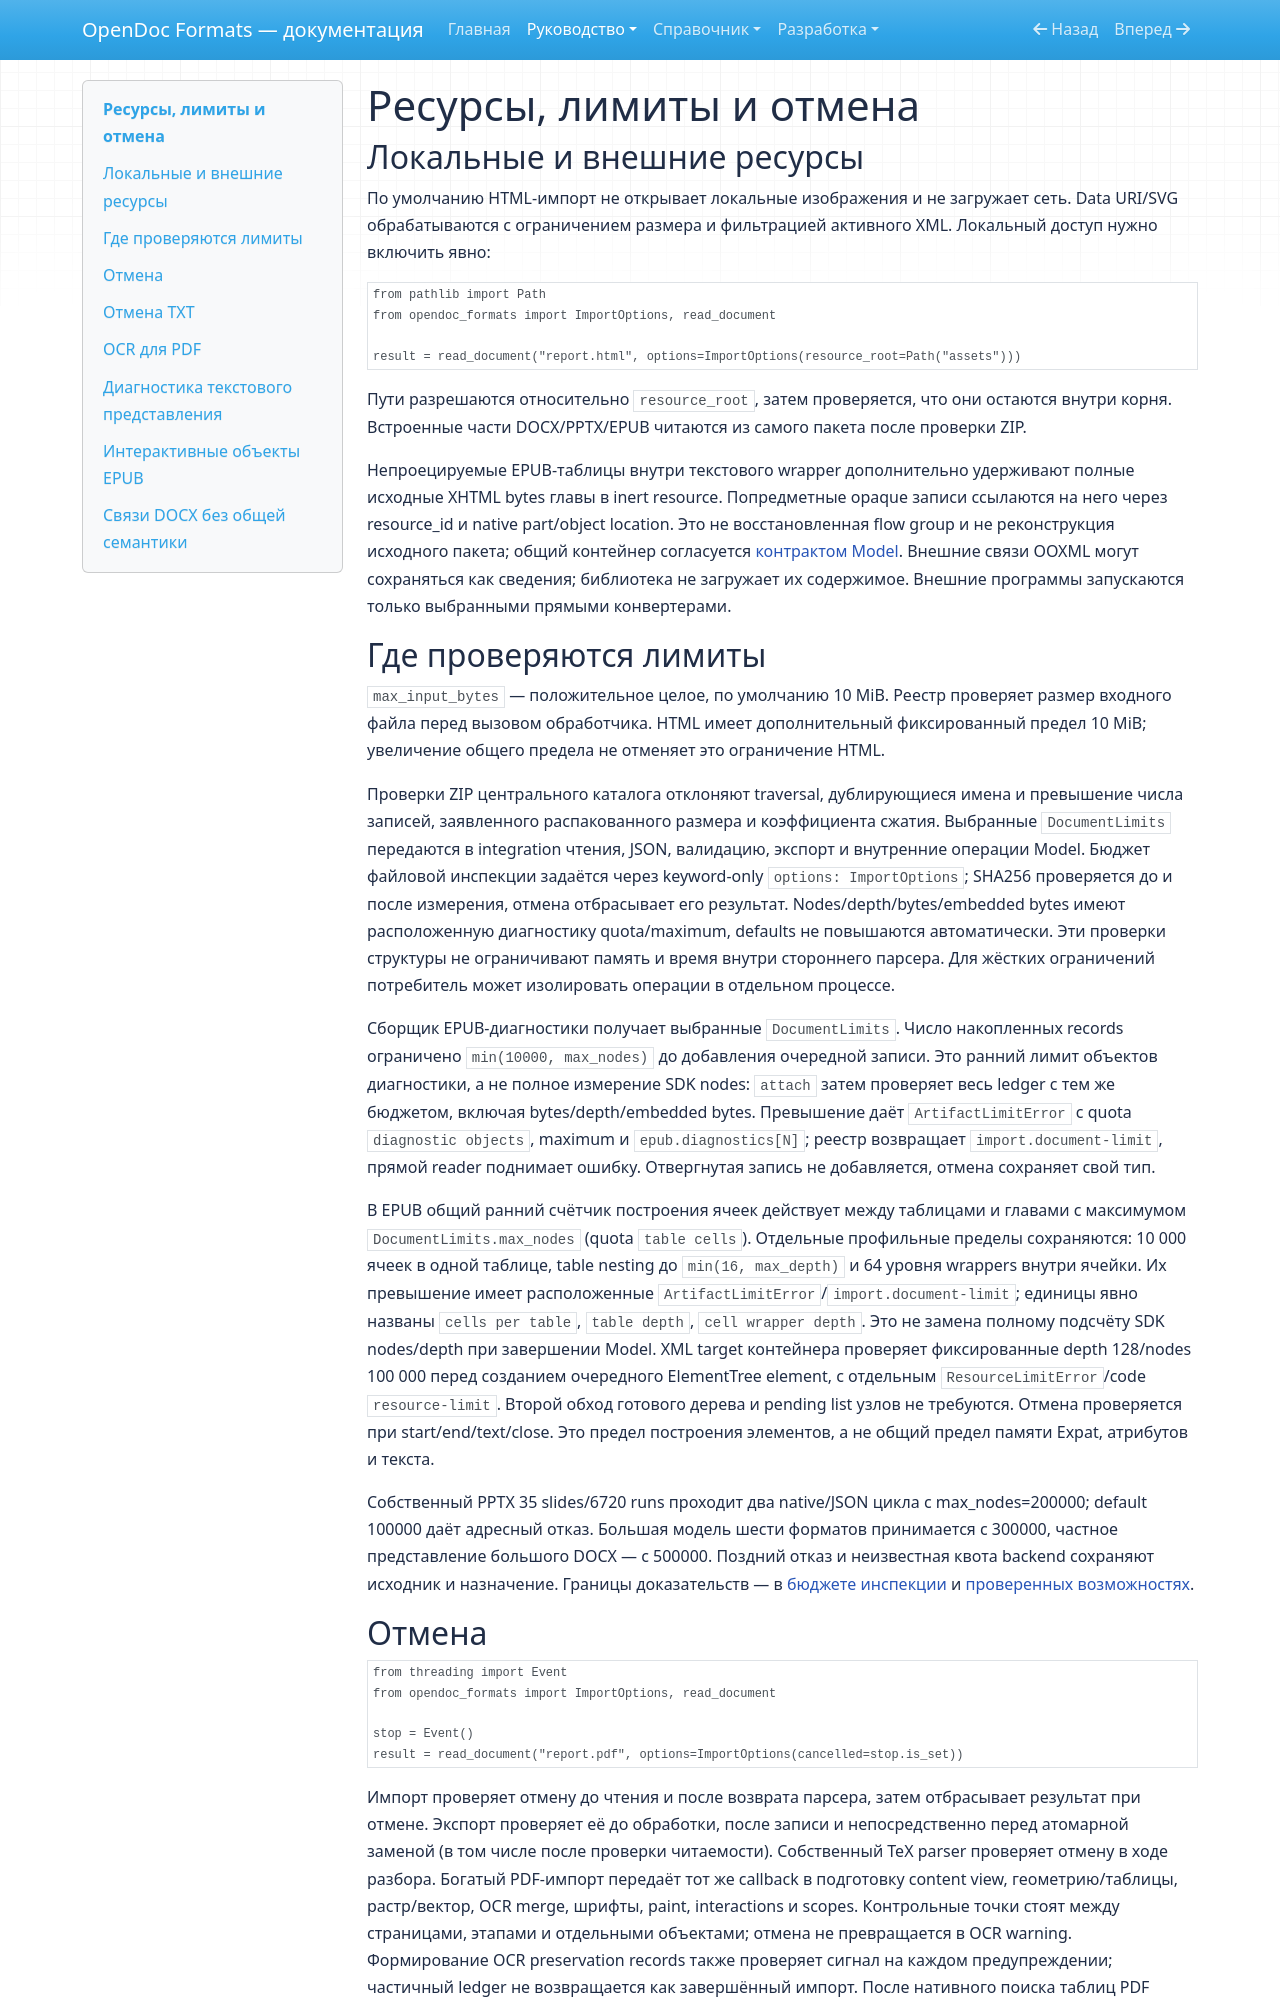

repository: SergeiLitvinov/opendoc-formats · page: guide/resources/index.html · generator: mkdocs

# Ресурсы, лимиты и отмена

## Локальные и внешние ресурсы

По умолчанию HTML-импорт не открывает локальные изображения и не загружает сеть.
Data URI/SVG обрабатываются с ограничением размера и фильтрацией активного XML.
Локальный доступ нужно включить явно:

```python
from pathlib import Path
from opendoc_formats import ImportOptions, read_document

result = read_document("report.html", options=ImportOptions(resource_root=Path("assets")))
```

Пути разрешаются относительно `resource_root`, затем проверяется, что они остаются внутри корня.
Встроенные части DOCX/PPTX/EPUB читаются из самого пакета после проверки ZIP.

Непроецируемые EPUB-таблицы внутри текстового wrapper дополнительно удерживают
полные исходные XHTML bytes главы в inert resource. Попредметные opaque записи
ссылаются на него через resource_id и native part/object location. Это не
восстановленная flow group и не реконструкция исходного пакета; общий контейнер
согласуется [контрактом Model](../development/flow-block-group-contract.md).
Внешние связи OOXML могут сохраняться как сведения; библиотека не загружает их содержимое.
Внешние программы запускаются только выбранными прямыми конвертерами.

## Где проверяются лимиты

`max_input_bytes` — положительное целое, по умолчанию 10 MiB. Реестр проверяет размер входного файла
перед вызовом обработчика. HTML имеет дополнительный фиксированный предел 10 MiB;
увеличение общего предела не отменяет это ограничение HTML.

Проверки ZIP центрального каталога отклоняют traversal, дублирующиеся имена и превышение
числа записей, заявленного распакованного размера и коэффициента сжатия.
Выбранные `DocumentLimits` передаются в integration чтения, JSON, валидацию,
экспорт и внутренние операции Model. Бюджет файловой инспекции задаётся через
keyword-only `options: ImportOptions`; SHA256 проверяется до и после измерения,
отмена отбрасывает его результат. Nodes/depth/bytes/embedded bytes имеют
расположенную диагностику quota/maximum, defaults не повышаются автоматически.
Эти проверки структуры не ограничивают память и время внутри стороннего парсера.
Для жёстких ограничений потребитель может изолировать операции в отдельном процессе.

Сборщик EPUB-диагностики получает выбранные `DocumentLimits`. Число накопленных
records ограничено `min(10000, max_nodes)` до добавления очередной записи. Это
ранний лимит объектов диагностики, а не полное измерение SDK nodes: `attach` затем
проверяет весь ledger с тем же бюджетом, включая bytes/depth/embedded bytes.
Превышение даёт `ArtifactLimitError` с quota `diagnostic objects`, maximum и
`epub.diagnostics[N]`; реестр возвращает `import.document-limit`, прямой reader
поднимает ошибку. Отвергнутая запись не добавляется, отмена сохраняет свой тип.

В EPUB общий ранний счётчик построения ячеек действует между таблицами и главами
с максимумом `DocumentLimits.max_nodes` (quota `table cells`). Отдельные профильные
пределы сохраняются: 10 000 ячеек в одной таблице, table nesting до
`min(16, max_depth)` и 64 уровня wrappers внутри ячейки. Их превышение имеет
расположенные `ArtifactLimitError`/`import.document-limit`; единицы явно названы
`cells per table`, `table depth`, `cell wrapper depth`. Это не замена полному
подсчёту SDK nodes/depth при завершении Model. XML target контейнера проверяет
фиксированные depth 128/nodes 100 000 перед созданием очередного ElementTree element,
с отдельным `ResourceLimitError`/code `resource-limit`. Второй обход готового дерева
и pending list узлов не требуются. Отмена проверяется при start/end/text/close.
Это предел построения элементов, а не общий предел памяти Expat, атрибутов и текста.

Собственный PPTX 35 slides/6720 runs проходит два native/JSON цикла с
max_nodes=200000; default 100000 даёт адресный отказ. Большая модель шести
форматов принимается с 300000, частное представление большого DOCX — с 500000.
Поздний отказ и неизвестная квота backend сохраняют исходник и назначение.
Границы доказательств — в [бюджете инспекции](formats.md#бюджет-файловой-инспекции)
и [проверенных возможностях](format-audit.md#ресурсы-и-карты-объектов).
